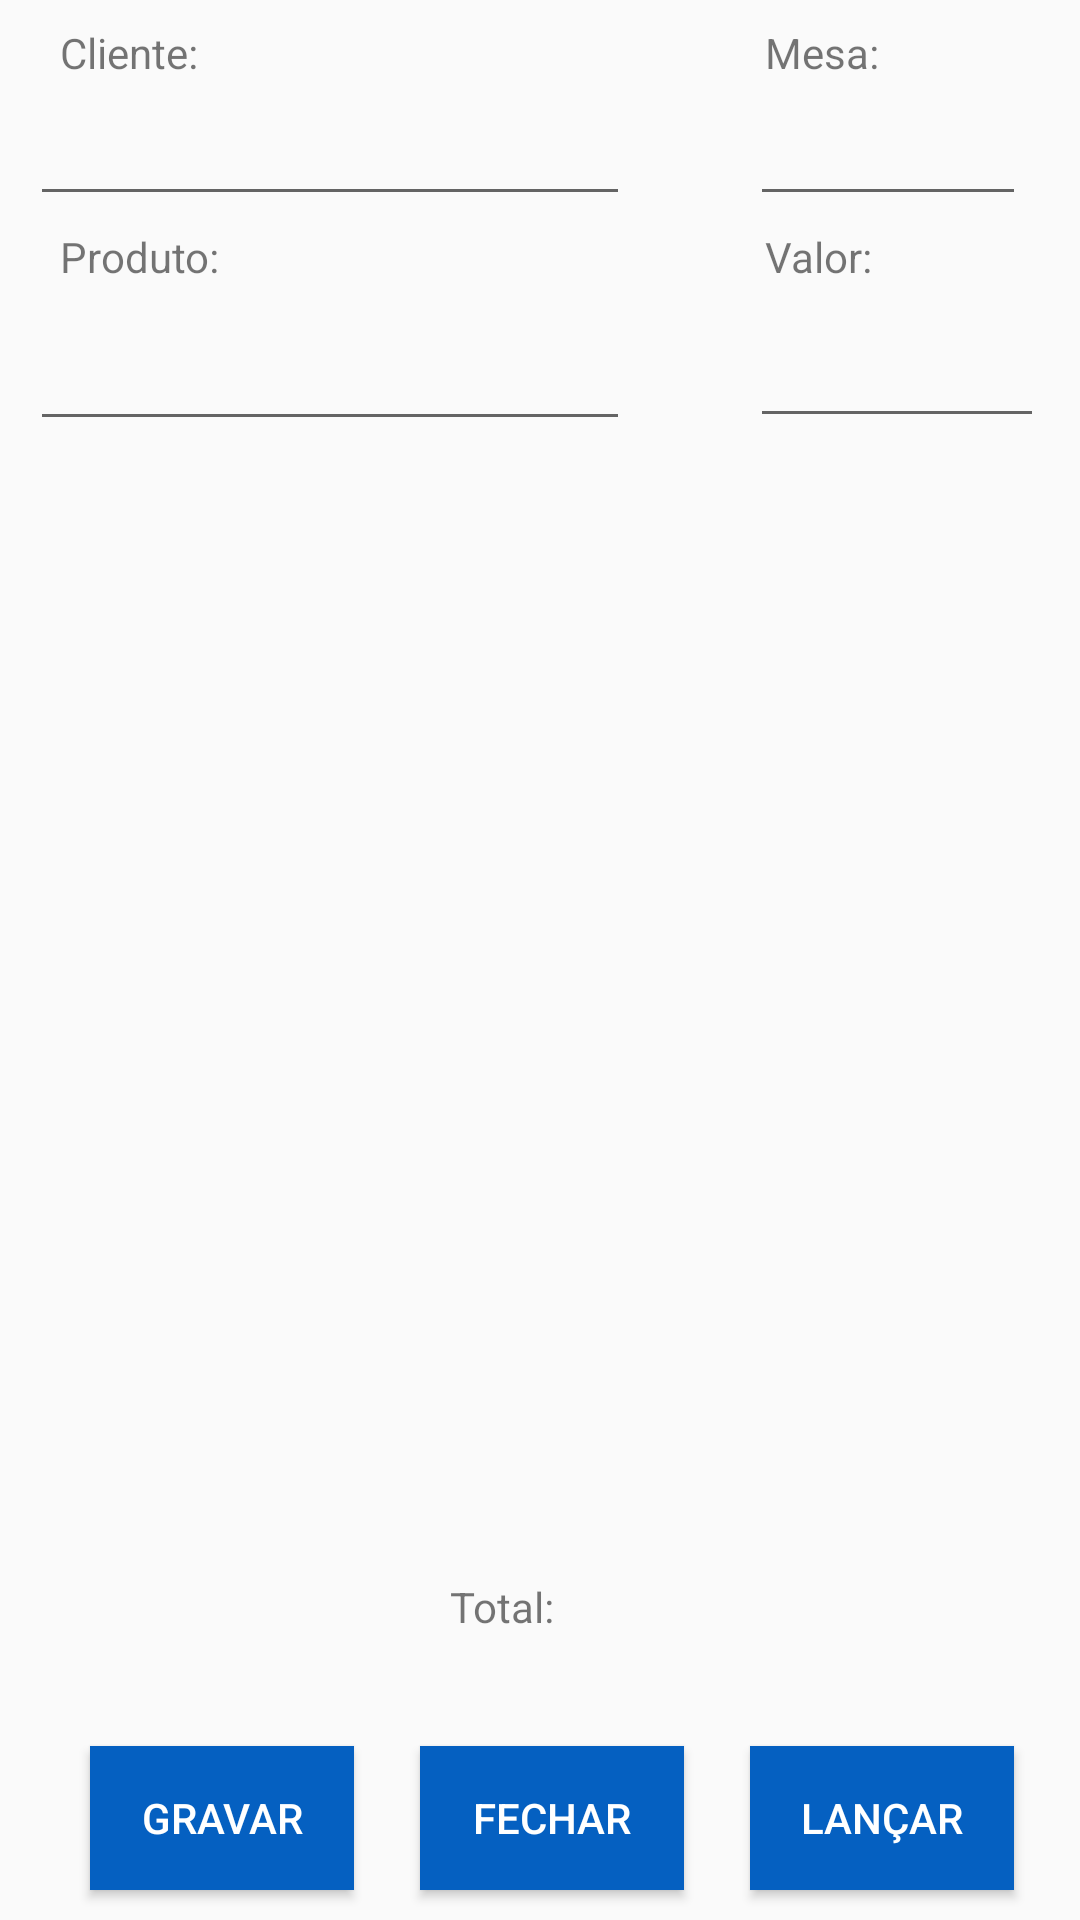

Layout XML and referenced resources for this Android screen:
<!-- AndroidManifest.xml: application theme AppTheme -->
<!-- res/layout/activity_form_mesa.xml -->
<?xml version="1.0" encoding="utf-8"?>
<FrameLayout xmlns:android="http://schemas.android.com/apk/res/android"
    xmlns:app="http://schemas.android.com/apk/res-auto"
    xmlns:tools="http://schemas.android.com/tools"
    android:layout_width="match_parent"
    android:layout_height="match_parent"
    android:focusable="auto"
    android:orientation="vertical"
    tools:context="com.example.jhonatashenrique.barapp.FormMesa">

    <TextView
        android:id="@+id/textView6"
        android:layout_width="wrap_content"
        android:layout_height="wrap_content"
        android:layout_gravity="bottom|left|end"
        android:layout_marginBottom="95dp"
        android:layout_marginLeft="150dp"
        android:text="Total: " />

    <TextView
        android:id="@+id/textView5"
        android:layout_width="wrap_content"
        android:layout_height="wrap_content"
        android:layout_marginLeft="255dp"
        android:layout_marginTop="76dp"
        android:text="Valor:" />

    <TextView
        android:id="@+id/textView4"
        android:layout_width="wrap_content"
        android:layout_height="wrap_content"
        android:layout_marginLeft="20dp"
        android:layout_marginTop="76dp"
        android:text="Produto:" />

    <TextView
        android:id="@+id/textView3"
        android:layout_width="wrap_content"
        android:layout_height="wrap_content"
        android:layout_marginLeft="255dp"
        android:layout_marginTop="8dp"
        android:text="Mesa:" />

    <TextView
        android:id="@+id/textView2"
        android:layout_width="wrap_content"
        android:layout_height="wrap_content"
        android:layout_marginLeft="20dp"
        android:layout_marginTop="8dp"
        android:text="Cliente:" />

    <EditText
        android:id="@+id/txtmesa"
        android:layout_width="92dp"
        android:layout_height="47dp"
        android:layout_marginLeft="250dp"
        android:layout_marginTop="25dp"
        android:ems="10"
        android:inputType="number"
        android:orientation="horizontal"
        tools:layout_editor_absoluteX="259dp"
        tools:layout_editor_absoluteY="16dp" />

    <EditText
        android:id="@+id/txtcliente_nome"
        android:layout_width="200dp"
        android:layout_height="47dp"
        android:layout_marginLeft="10dp"
        android:layout_marginTop="25dp"
        android:ems="10"
        android:inputType="textPersonName"
        android:orientation="horizontal"
        tools:layout_editor_absoluteX="16dp"
        tools:layout_editor_absoluteY="16dp" />

    <EditText
        android:id="@+id/txtproduto"
        android:layout_width="200dp"
        android:layout_height="47dp"
        android:layout_marginLeft="10dp"
        android:layout_marginTop="100dp"
        android:ems="10"
        android:inputType="textPersonName"
        tools:layout_editor_absoluteX="16dp"
        tools:layout_editor_absoluteY="83dp" />

    <EditText
        android:id="@+id/txtvalor"
        android:layout_width="98dp"
        android:layout_height="46dp"
        android:layout_marginLeft="250dp"
        android:layout_marginTop="100dp"
        android:ems="10"
        android:inputType="numberDecimal"
        tools:layout_editor_absoluteX="253dp"
        tools:layout_editor_absoluteY="83dp" />

    <ListView
        android:id="@+id/listprodutos"
        android:layout_width="368dp"
        android:layout_height="290dp"
        android:layout_marginTop="180dp"
        tools:layout_editor_absoluteX="8dp"
        tools:layout_editor_absoluteY="137dp" />

    <Button
        android:id="@+id/btfechar"
        android:layout_width="wrap_content"
        android:layout_height="wrap_content"
        android:layout_gravity="bottom|left|end"
        android:layout_marginBottom="10dp"
        android:layout_marginLeft="140dp"
        android:background="#0560c1"
        android:orientation="horizontal"
        android:text="Fechar"
        android:textColor="@android:color/background_light" />

    <Button
        android:id="@+id/btgravar"
        android:layout_width="wrap_content"
        android:layout_height="wrap_content"
        android:layout_gravity="bottom|left|end"
        android:layout_marginBottom="10dp"
        android:layout_marginLeft="30dp"
        android:background="#0560c1"
        android:orientation="horizontal"
        android:text="Gravar"
        android:textColor="@android:color/background_light" />

    <Button
        android:id="@+id/btlancar"
        android:layout_width="wrap_content"
        android:layout_height="wrap_content"
        android:layout_gravity="bottom|left|end"
        android:layout_marginBottom="10dp"
        android:layout_marginLeft="250dp"
        android:background="#0560c1"
        android:orientation="horizontal"
        android:text="Lançar"
        android:textColor="@android:color/background_light" />

</FrameLayout>
<!-- resources referenced by this layout -->
<resources>
  <style name="AppTheme" parent="Theme.AppCompat.Light.DarkActionBar">
          
          <item name="colorPrimary">#0560c1</item>
          <item name="colorPrimaryDark">@color/colorPrimaryDark</item>
          <item name="colorAccent">@color/colorAccent</item>
      </style>
  <!-- not gathered from this repository: default colours our renderer supplied (Android Studio template values) -->
  <color name="colorPrimaryDark">#FF3700B3</color>
  <color name="colorAccent">#FF03DAC5</color>
</resources>
